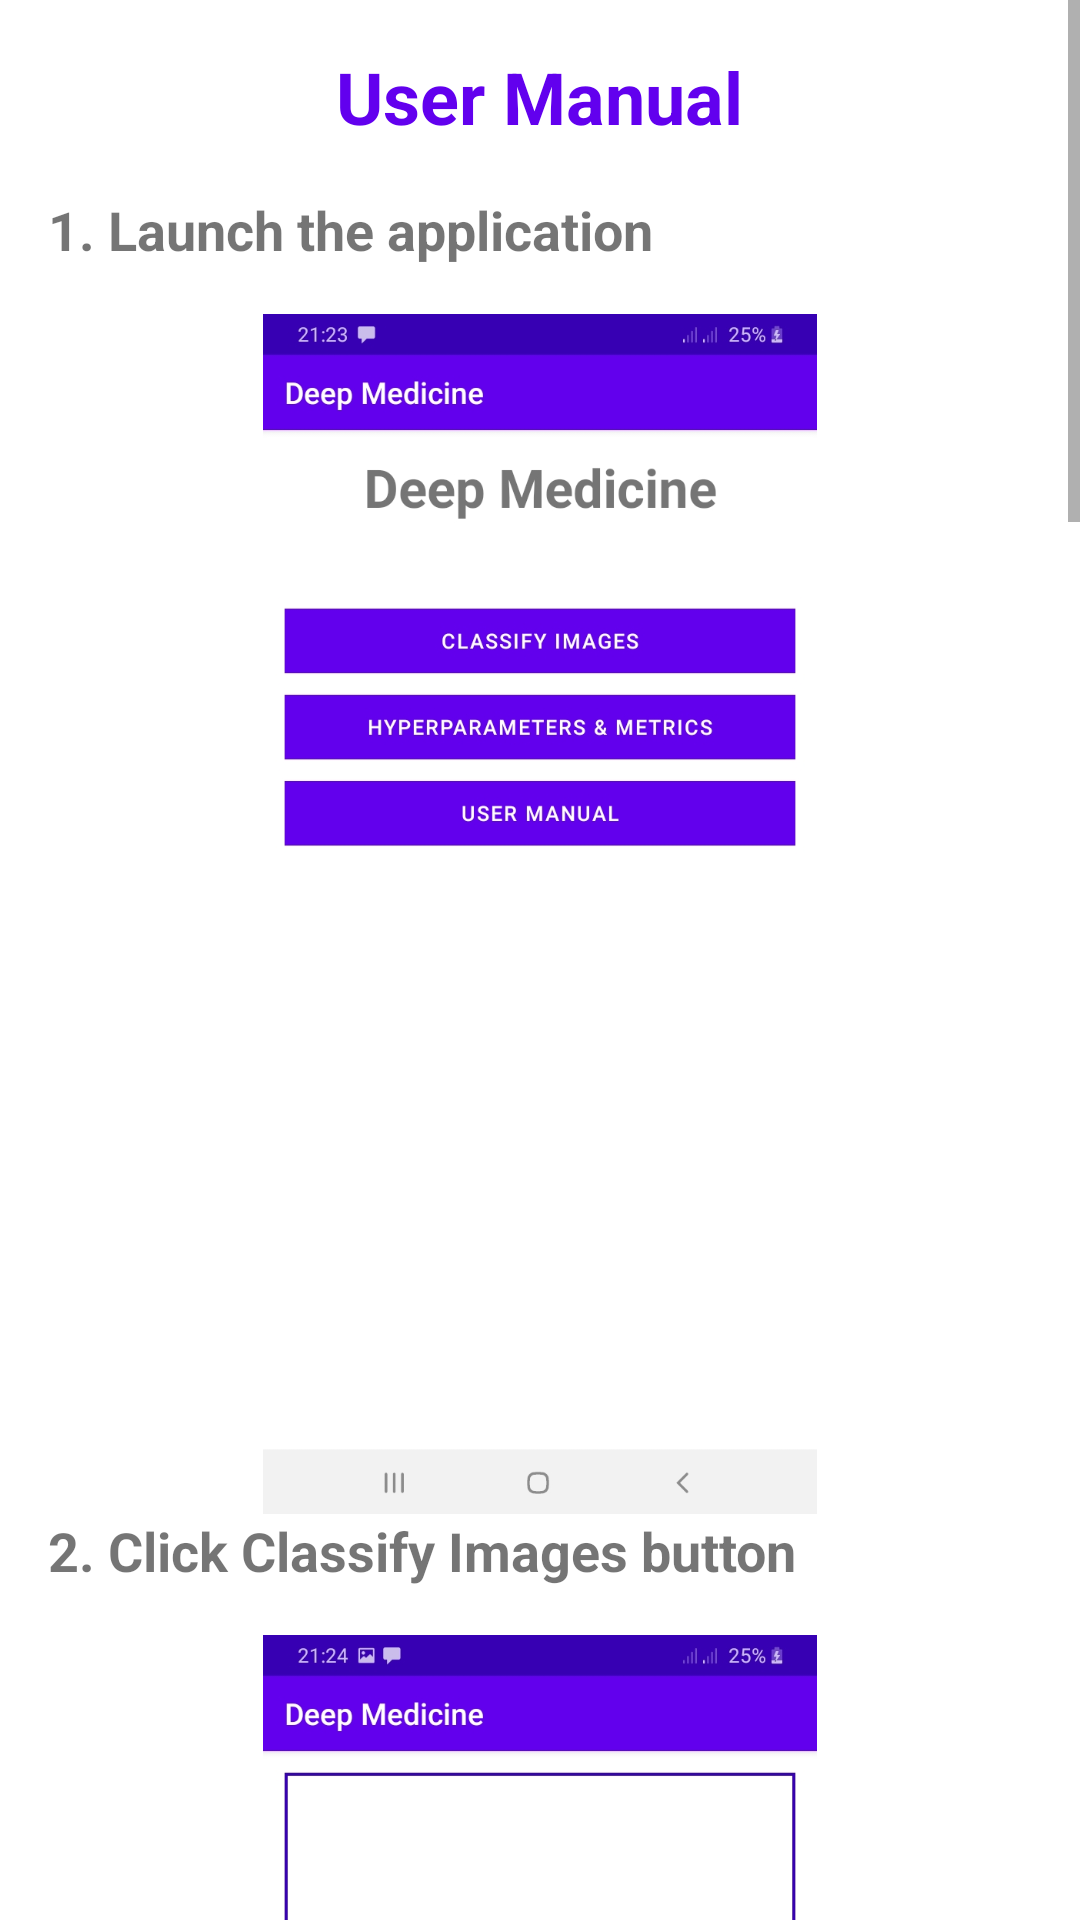

Reconstruct the res/layout file that produces this screen, plus the resources it refers to.
<!-- AndroidManifest.xml: application theme Theme.DeepMedicine -->
<!-- res/layout/activity_manual.xml -->
<?xml version="1.0" encoding="utf-8"?>
<ScrollView xmlns:android="http://schemas.android.com/apk/res/android"
    xmlns:tools="http://schemas.android.com/tools"
    android:layout_width="match_parent"
    android:layout_height="match_parent"
    tools:context=".Manual">

    <LinearLayout
        android:layout_width="match_parent"
        android:layout_height="wrap_content"
        android:orientation="vertical"
        tools:context=".Manual">

        <TextView
            android:id="@+id/textView3"
            android:layout_width="wrap_content"
            android:layout_height="wrap_content"
            android:layout_gravity="center"
            android:layout_marginStart="16dp"
            android:layout_marginTop="16dp"
            android:layout_marginEnd="16dp"
            android:textColor="@color/colorPrimary"
            android:text="@string/user_manual"
            android:textSize="24sp"
            android:textStyle="bold" />

        <TextView
            android:id="@+id/textView5"
            android:layout_width="wrap_content"
            android:layout_height="wrap_content"
            android:layout_marginStart="16dp"
            android:layout_marginTop="16dp"
            android:layout_marginEnd="16dp"
            android:text="@string/_1_launch_the_application"
            android:textSize="18sp"
            android:textStyle="bold" />

        <ImageView
            android:id="@+id/imageView1"
            android:layout_width="match_parent"
            android:layout_height="400dp"
            android:layout_marginStart="16dp"
            android:layout_marginTop="16dp"
            android:layout_marginEnd="16dp"
            android:contentDescription="@string/first_picture"
            android:src="@drawable/a" />

        <TextView
            android:id="@+id/textView6"
            android:layout_width="match_parent"
            android:layout_height="match_parent"
            android:layout_marginStart="16dp"
            android:layout_marginEnd="16dp"
            android:text="@string/_2_click_classify_images_button"
            android:textSize="18sp"
            android:textStyle="bold" />

        <ImageView
            android:id="@+id/imageView2"
            android:layout_width="match_parent"
            android:layout_height="400dp"
            android:layout_marginStart="16dp"
            android:layout_marginTop="16dp"
            android:layout_marginEnd="16dp"
            android:contentDescription="@string/second_picture"
            android:src="@drawable/b" />


        <TextView
            android:id="@+id/textView7"
            android:layout_width="match_parent"
            android:layout_height="wrap_content"
            android:layout_marginStart="16dp"
            android:layout_marginEnd="16dp"
            android:text="@string/_3_click_select_image_button_and_select_an_image_from_the_storage"
            android:textSize="18sp"
            android:textStyle="bold" />

        <ImageView
            android:id="@+id/imageView3"
            android:layout_width="match_parent"
            android:layout_height="400dp"
            android:layout_marginStart="16dp"
            android:layout_marginTop="16dp"
            android:layout_marginEnd="16dp"
            android:contentDescription="@string/third_picture"
            android:src="@drawable/c" />

        <TextView
            android:id="@+id/textView8"
            android:layout_width="match_parent"
            android:layout_height="wrap_content"
            android:layout_marginStart="16dp"
            android:layout_marginEnd="16dp"
            android:text="@string/_4_select_a_model_based_on_your_preference"
            android:textSize="18sp"
            android:textStyle="bold" />

        <ImageView
            android:id="@+id/imageView4"
            android:layout_width="match_parent"
            android:layout_height="400dp"
            android:layout_marginStart="16dp"
            android:layout_marginTop="16dp"
            android:layout_marginEnd="16dp"
            android:contentDescription="@string/fourth_picture"
            android:src="@drawable/d" />

        <TextView
            android:id="@+id/textView9"
            android:layout_width="match_parent"
            android:layout_height="wrap_content"
            android:layout_marginStart="16dp"
            android:layout_marginEnd="16dp"
            android:text="@string/_5_click_predict_button"
            android:textSize="18sp"
            android:textStyle="bold" />

        <TextView
            android:id="@+id/textView10"
            android:layout_width="match_parent"
            android:layout_height="wrap_content"
            android:layout_marginStart="16dp"
            android:layout_marginEnd="16dp"
            android:text="@string/_6_see_the_results_in_the_form_of_probabilities"
            android:textSize="18sp"
            android:textStyle="bold" />

        <ImageView
            android:id="@+id/imageView5"
            android:layout_width="match_parent"
            android:layout_height="400dp"
            android:layout_marginStart="16dp"
            android:layout_marginTop="16dp"
            android:layout_marginEnd="16dp"
            android:contentDescription="@string/fifth_picture"
            android:src="@drawable/e" />

    </LinearLayout>

</ScrollView>
<!-- resources referenced by this layout -->
<resources>
  <!-- drawable a: jpg bitmap (drawable, 104915 bytes) -->
  <!-- drawable b: jpg bitmap (drawable, 76144 bytes) -->
  <!-- drawable c: jpg bitmap (drawable, 164663 bytes) -->
  <!-- drawable d: jpg bitmap (drawable, 164089 bytes) -->
  <!-- drawable e: png bitmap (drawable, 155823 bytes) -->
  <string name="_1_launch_the_application">1. Launch the application</string>
  <string name="_2_click_classify_images_button">2. Click Classify Images button</string>
  <string name="_3_click_select_image_button_and_select_an_image_from_the_storage">3. Click Select Image button and select an image from the storage</string>
  <string name="_4_select_a_model_based_on_your_preference">4. Select a model based on your preference</string>
  <string name="_5_click_predict_button">5. Click Predict button</string>
  <string name="_6_see_the_results_in_the_form_of_probabilities">6. See the results in the form of probabilities</string>
  <string name="fifth_picture">Fifth Picture</string>
  <string name="first_picture">First Picture</string>
  <string name="fourth_picture">Fourth Picture</string>
  <string name="second_picture">Second Picture</string>
  <string name="third_picture">Third Picture</string>
  <string name="user_manual">User Manual</string>
  <style name="Theme.DeepMedicine" parent="Theme.MaterialComponents.DayNight.DarkActionBar">
          
          <item name="colorPrimary">@color/purple_500</item>
          <item name="colorPrimaryVariant">@color/purple_700</item>
          <item name="colorOnPrimary">@color/white</item>
          
          <item name="colorSecondary">@color/teal_200</item>
          <item name="colorSecondaryVariant">@color/teal_700</item>
          <item name="colorOnSecondary">@color/black</item>
          
          <item name="android:statusBarColor" tools:targetApi="l">?attr/colorPrimaryVariant</item>
          
      </style>
  <!-- not gathered from this repository: default colours our renderer supplied (Android Studio template values) -->
  <color name="purple_500">#FF6200EE</color>
  <color name="purple_700">#FF3700B3</color>
  <color name="teal_200">#FF03DAC5</color>
  <color name="teal_700">#FF018786</color>
  <color name="black">#FF000000</color>
  <color name="white">#FFFFFFFF</color>
  <color name="colorPrimary">#FF6200EE</color>
</resources>
